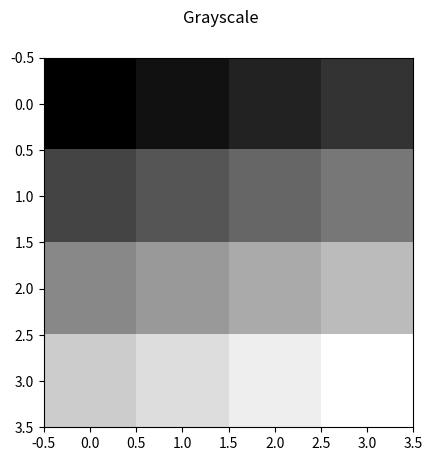
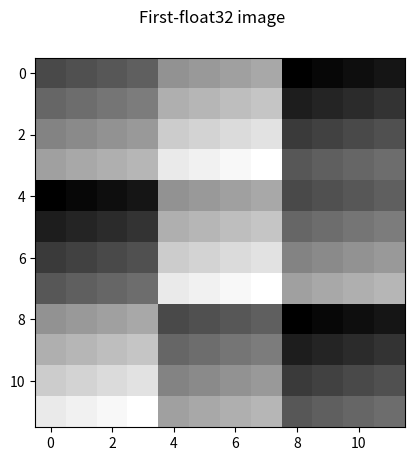
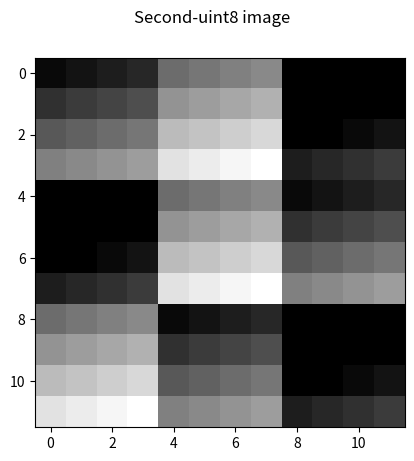
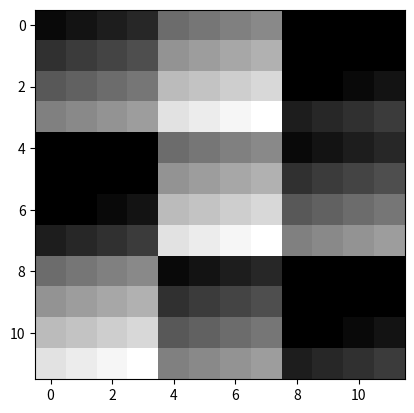

These charts were generated, in order, by the following Python code:
import matplotlib.pyplot as plt
import numpy as np
import matplotlib.image as mpimg

A=[[1, 2, 3, 4],[5, 6, 7, 8],[ 9, 10, 11, 12],[13, 14, 15, 16]]
A=np.asarray(A, dtype=np.int32)

plt.figure(1)

plt.imshow(A,cmap="gray")
plt.suptitle('Grayscale')

B=A+10
C=A-10

Image_A=np.hstack((A,B,C))
Image_B=np.hstack((C,B,A))
Image_C=np.hstack((B,A,C))

Image=np.vstack((Image_A,Image_B,Image_C))

np.min(A)
np.min(Image)
np.max(Image)

Image2=Image
Image2 = Image2.clip(min=0)
Image2=np.uint8(Image2)

plt.figure(2)

plt.imshow(Image,cmap="gray")
plt.suptitle('First-float32 image')

plt.figure(3)
plt.imshow(Image2,cmap="gray")
plt.suptitle('Second-uint8 image')

mpimg.imsave('Image2_uint8.png',Image2,cmap = "gray")

img2 = mpimg.imread('Image2_uint8.png')

plt.figure(4)
plt.imshow(img2,cmap = "gray")
plt.show()
